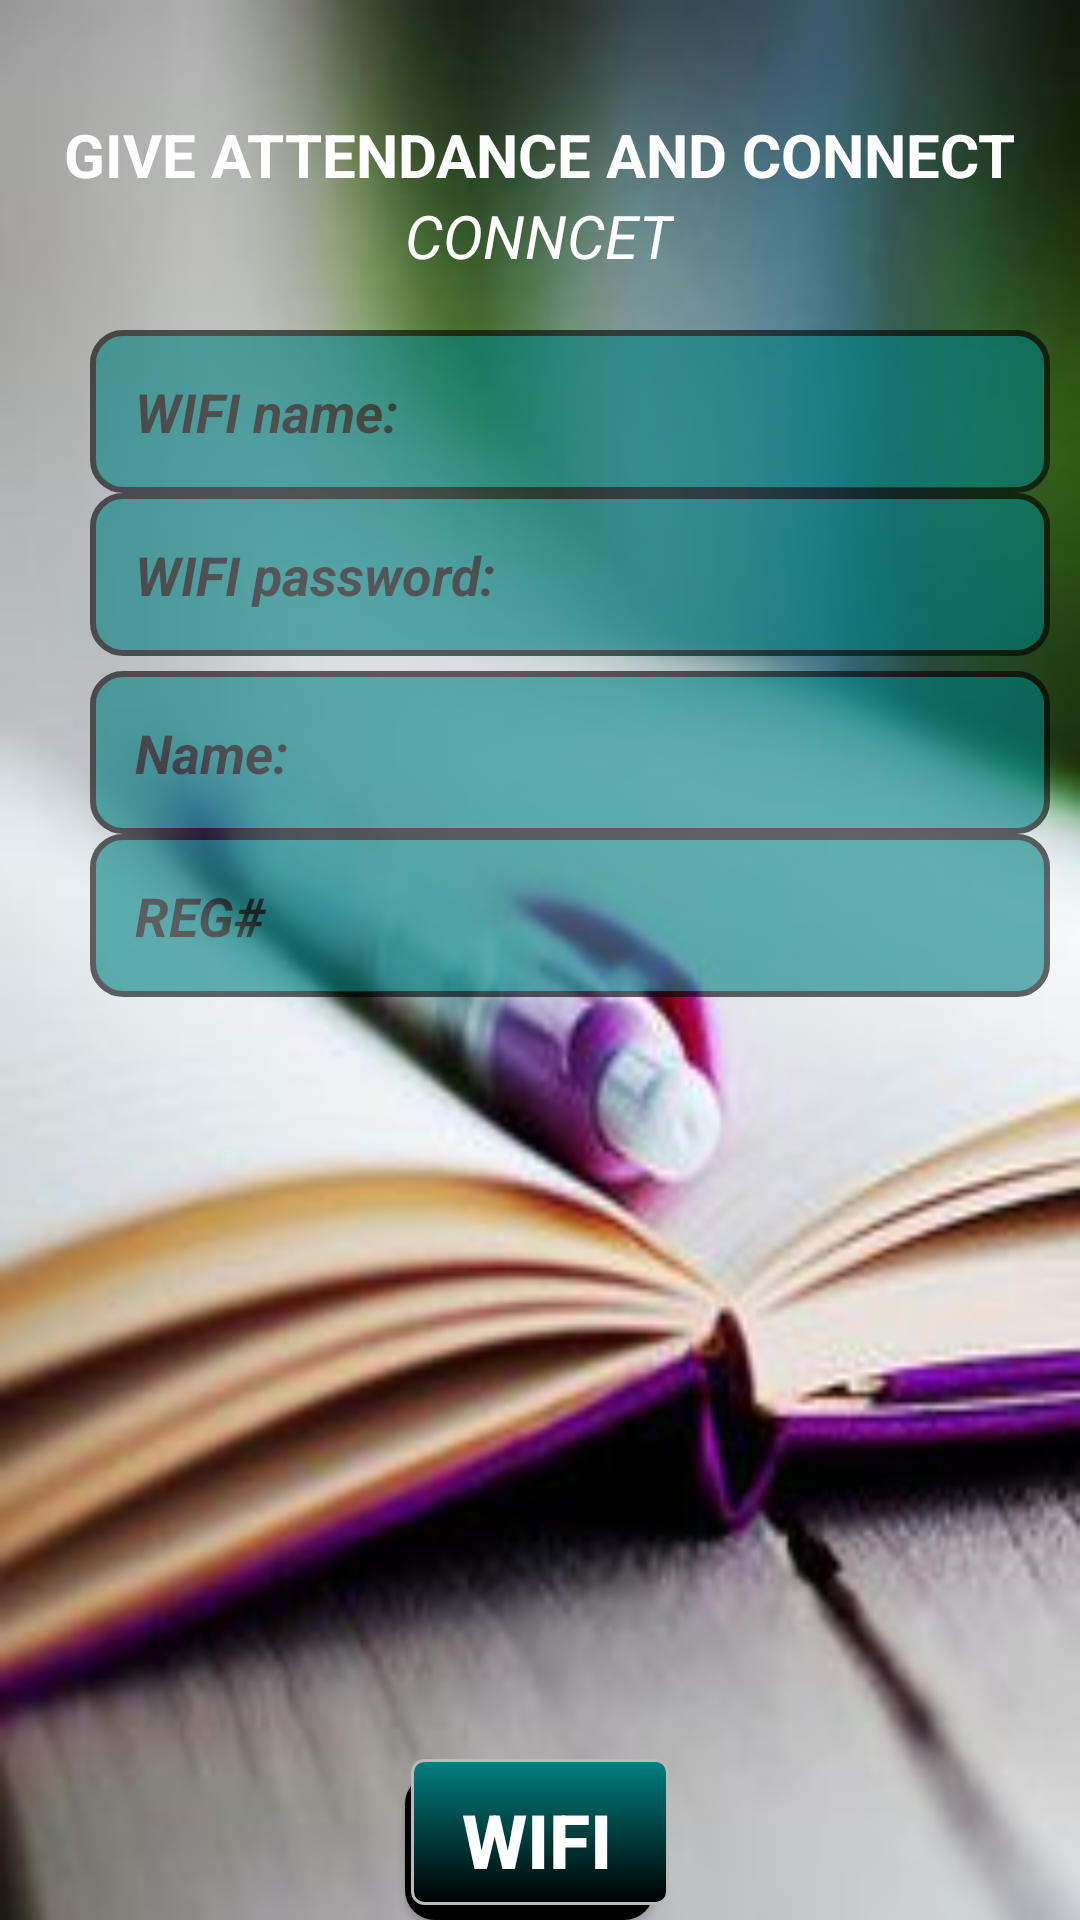

Produce the Android XML layout that renders to this screen, including the resource entries it uses.
<!-- AndroidManifest.xml: application theme AppTheme -->
<!-- res/layout/activity_studnet__attendance.xml -->
<?xml version="1.0" encoding="utf-8"?>
<android.support.constraint.ConstraintLayout
    xmlns:android="http://schemas.android.com/apk/res/android"
    xmlns:app="http://schemas.android.com/apk/res-auto"
    xmlns:tools="http://schemas.android.com/tools"
    android:layout_width="match_parent"
    android:layout_height="match_parent"
    tools:context="com.example.kkapp.autoattendance.TeacherID"
    android:background="@color/ForestGreen">
    <RelativeLayout
        android:layout_width="match_parent"
        android:layout_height="match_parent"
        android:background="@drawable/student1">

        <RelativeLayout
            android:layout_width="wrap_content"
            android:layout_height="wrap_content">

        </RelativeLayout>
        <TextView
            android:id="@+id/textView"
            android:layout_width="wrap_content"
            android:layout_height="wrap_content"
            android:layout_alignParentTop="true"
            android:layout_centerHorizontal="true"
            android:layout_marginTop="38dp"
            android:shadowColor="@color/White"
            android:textStyle="bold"
            android:text="GIVE ATTENDANCE AND CONNECT"
            android:textColor="@color/White"
            android:textSize="20sp"
            android:visibility="visible"
            tools:ignore="MissingConstraints"
            tools:layout_editor_absoluteX="127dp"
            tools:layout_editor_absoluteY="4dp" />

        <TextView
            android:layout_width="wrap_content"
            android:layout_height="wrap_content"
            android:layout_below="@+id/textView"
            android:layout_centerHorizontal="true"
            android:shadowColor="@color/White"
            android:text="CONNCET"
            android:textStyle="italic"
            android:textColor="@color/White"
            android:textSize="20sp"
            android:visibility="visible"
            tools:ignore="MissingConstraints"
            tools:layout_editor_absoluteX="160dp"
            tools:layout_editor_absoluteY="45dp"
            android:id="@+id/textView3" />
        <LinearLayout
            android:layout_width="320dp"
            android:layout_height="wrap_content"
            android:orientation="vertical"
            tools:ignore="MissingConstraints"
            android:layout_marginTop="110dp"
            android:layout_marginLeft="30dp"
            android:id="@+id/linearLayout3">

            <EditText
                android:id="@+id/wifiname"
                android:layout_width="fill_parent"
                android:layout_height="wrap_content"
                android:layout_alignParentEnd="true"
                android:layout_alignParentRight="true"
                android:layout_alignTop="@+id/linearLayout"
                android:alpha=".6"
                android:background="@drawable/edittext"
                android:hint="WIFI name:"
                android:inputType="text"
                android:padding="15dp"
                android:textColor="@color/Black"
                android:textColorHint="@color/Black"
                android:textStyle="bold|italic" />

            <EditText
                android:alpha=".6"
                android:id="@+id/wifipassword"
                android:layout_width="fill_parent"
                android:layout_height="wrap_content"
                android:layout_centerHorizontal="true"
                android:layout_marginBottom="5dp"
                android:background="@drawable/edittext"
                android:hint="WIFI password:"
                android:inputType="number"
                android:padding="15dp"
                android:textColor="@color/Black"
                android:textColorHint="@color/Black"
                android:textStyle="bold|italic" />
            <EditText
                android:id="@+id/NAME1"
                android:layout_width="fill_parent"
                android:layout_height="wrap_content"
                android:alpha=".6"
                android:background="@drawable/edittext"
                android:hint="Name:"
                android:inputType="text"
                android:padding="15dp"
                android:textColor="@color/Black"
                android:textColorHint="@color/Black"
                android:textStyle="bold|italic" />

            <EditText
                android:id="@+id/ID1"
                android:alpha=".6"
                android:layout_width="fill_parent"
                android:layout_height="wrap_content"
                android:layout_marginBottom="5dp"
                android:background="@drawable/edittext"
                android:hint="REG#"
                android:inputType="number"
                android:padding="15dp"
                android:textColor="@color/Black"
                android:textColorHint="@color/Black"
                android:textStyle="bold|italic" />

        </LinearLayout>

        <Button
            android:id="@+id/wifi"
            android:layout_width="wrap_content"
            android:layout_height="wrap_content"
            android:layout_alignLeft="@+id/textView3"
            android:layout_alignParentBottom="true"
            android:layout_alignStart="@+id/textView3"
            android:background="@drawable/button"
            android:padding="10dp"
            android:text="WIFI"
            android:textColor="@color/White"
            android:textSize="25sp"
            android:textStyle="bold"
            tools:layout_editor_absoluteX="237dp"
            tools:layout_editor_absoluteY="385dp" />

    </RelativeLayout>


</android.support.constraint.ConstraintLayout>
<!-- resources referenced by this layout -->
<resources>
  <color name="Black">#000000</color>
  <color name="ForestGreen">#228b22</color>
  <color name="White">#FFFFFF</color>
  <!-- drawable button (drawable) -->
  <?xml version="1.0" encoding="utf-8"?>
  <selector xmlns:android="http://schemas.android.com/apk/res/android">
      <item>
          <layer-list>
              <item android:right="5dp" android:top="5dp">
                  <shape android:shape="rectangle"
                      android:tint="@color/Black">
                      <corners android:radius="10dp" />
                      <solid android:color="@color/White" />
                      <padding android:bottom="3dp" />
                  </shape>
              </item>
              <item android:bottom="2dp" android:left="2dp">
                  <shape>
                      <gradient android:angle="270"
                          android:endColor="@color/Black" android:startColor="@color/colorPrimary" />
                      <stroke android:width="1dp" android:color="#BABABA" />
                      <corners android:radius="4dp" />
                      <padding android:bottom="10dp" android:left="10dp"
                          android:right="10dp" android:top="10dp" />
                  </shape>
              </item>
          </layer-list>
      </item>
  
  </selector>
  <!-- drawable edittext (drawable) -->
  <?xml version="1.0" encoding="utf-8"?>
  <selector xmlns:android="http://schemas.android.com/apk/res/android">
      <item>
          <shape android:shape="rectangle">
              <solid android:color="@color/colorPrimary"/>
              <corners android:radius="10dp" />
              <stroke
                  android:width="2dp"
                  android:color="@color/Black"
                  />
          </shape>
      </item>
  </selector>
  <!-- drawable student1: jpg bitmap (drawable, 10313 bytes) -->
  <style name="AppTheme" parent="Theme.AppCompat.Light.DarkActionBar">
          
          <item name="colorPrimary">@color/colorPrimary</item>
          <item name="colorPrimaryDark">@color/colorPrimaryDark</item>
          <item name="colorAccent">@color/colorAccent</item>
      </style>
  <color name="colorPrimary">#008080</color>
  <color name="colorPrimaryDark">#303F9F</color>
  <color name="colorAccent">#FF4081</color>
</resources>
